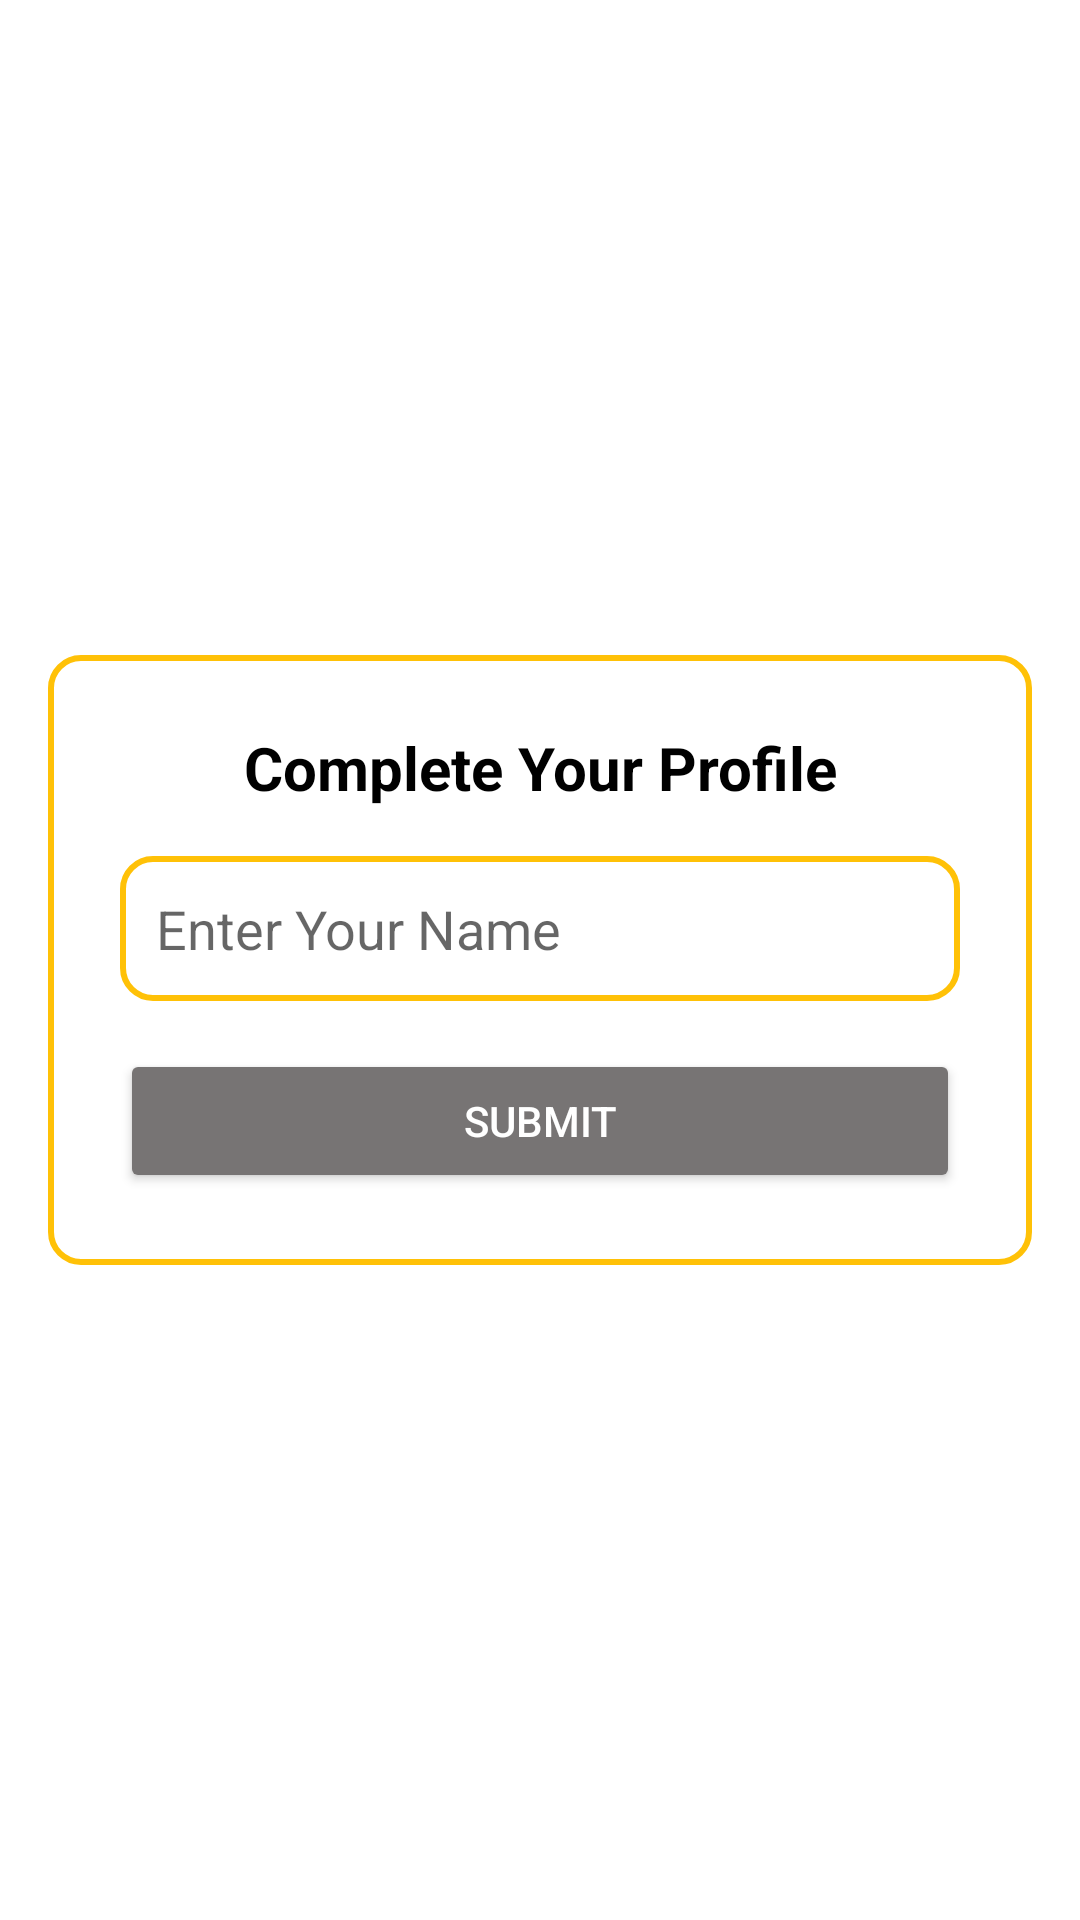

Write the Android layout XML for this screen, with the resource values it uses.
<!-- AndroidManifest.xml: application theme Theme.AppCompat.Light -->
<!-- res/layout/activity_collect_name.xml -->
<RelativeLayout
    xmlns:android="http://schemas.android.com/apk/res/android"
    android:layout_width="match_parent"
    android:layout_height="match_parent"
    android:background="@color/white"
    android:padding="16dp">

    
    <LinearLayout
        android:layout_width="match_parent"
        android:layout_height="wrap_content"
        android:layout_centerInParent="true"
        android:background="@drawable/backgroundbox"
        android:elevation="4dp"
        android:orientation="vertical"
        android:padding="24dp">

        
        <TextView
            android:layout_width="match_parent"
            android:layout_height="wrap_content"
            android:layout_marginBottom="16dp"
            android:gravity="center"
            android:text="Complete Your Profile"
            android:textColor="@color/black"
            android:textSize="20sp"
            android:textStyle="bold" />

        
        <EditText
            android:id="@+id/etUserName"
            android:layout_width="match_parent"
            android:layout_height="wrap_content"
            android:layout_marginBottom="16dp"
            android:background="@drawable/backgroundbox"
            android:hint="@string/enter_your_name"
            android:inputType="textPersonName"
            android:padding="12dp" />

        
        <Button
            android:id="@+id/btnSubmit"
            android:layout_width="match_parent"
            android:layout_height="wrap_content"
            android:backgroundTint="@color/colortextsecond"
            android:fontFamily="sans-serif-medium"
            android:padding="12dp"
            android:text="@string/submit"
            android:textColor="@color/white" />
    </LinearLayout>
</RelativeLayout>
<!-- resources referenced by this layout -->
<resources>
  <color name="black">#FF000000</color>
  <color name="colortextsecond">#777474</color>
  <color name="white">#FFFFFFFF</color>
  <!-- drawable backgroundbox (drawable) -->
  <?xml version="1.0" encoding="utf-8"?>
  <shape xmlns:android="http://schemas.android.com/apk/res/android"
      android:shape="rectangle">
  
      <stroke android:width="2dp"
          android:color="@color/colorPrimary"/>
  
      <corners android:radius="10dp"/>
  
  
  </shape>
  <string name="enter_your_name">Enter Your Name</string>
  <string name="submit">Submit</string>
  <color name="colorPrimary">#FFC107</color>
</resources>
